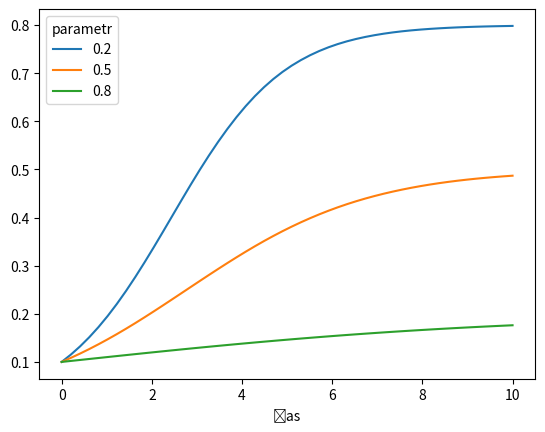

Write Python code to recreate this figure.
import numpy as np
import matplotlib.pyplot as plt
import pandas as pd
from scipy.integrate import solve_ivp

### Příprava funkcí a parametrů
pocatecni_podminka = np.array([0.1])  # počáteční podmínka
meze = np.array([0,10]) # interval, na kterém hledáme řešení
parametry = [.2,.5,.8] # seznam parametrů

def rovnice(t, P, k=1, m=0.5):
    return k*P*(1-P) - m*P

### Řešení modelu
t=np.linspace(*meze)  # definiční obor, v těchto bodech budeme hledat řešení
df = pd.DataFrame()      # tabulka pro výstup
df.index = t              # sloupec s časem

for parametr in parametry:
    reseni = solve_ivp(
                       lambda t,x:rovnice(t,x,m=parametr),
                       meze,
                       pocatecni_podminka,
                       t_eval=t
                       )
    df[parametr] = reseni.y.T # další sloupec tabulky
    # lambda funkce viz https://www.w3schools.com/python/python_lambda.asp
    # (dočasná nepojmenovaná funkce)
df.index.name = 'čas'  # název řádků tabulky
df.columns.name = 'parametr'  # název sloupců tabulky
df.plot()
#%%